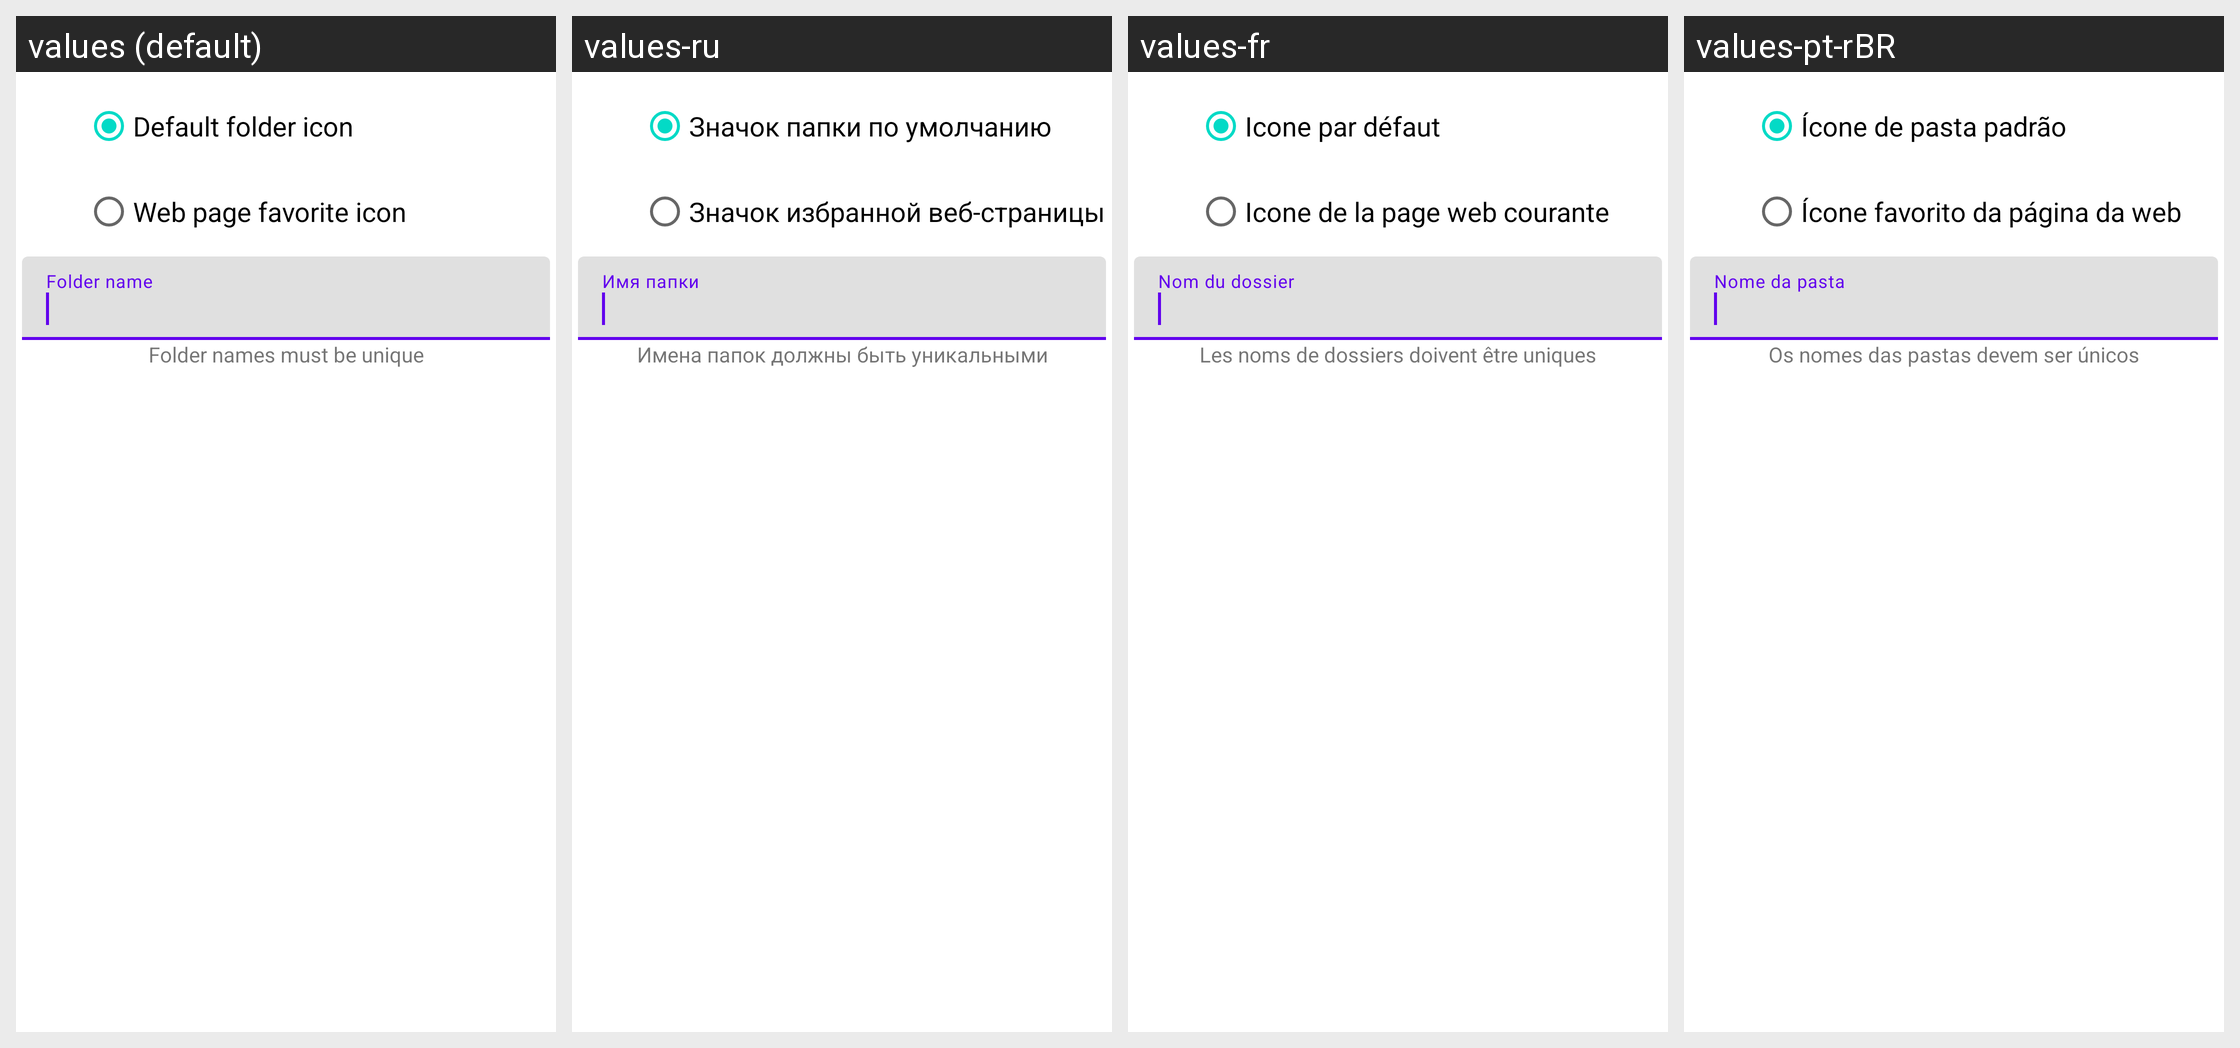

Strings drawn on this Android screen and how each of the app's shown locales translates them:
Android screen res/layout/create_bookmark_folder_dialog.xml rendered under 4 locales, left to right: values (default), values-ru, values-fr, values-pt-rBR. Device: Nexus 5 (rendered at 1080×1920; each locale shown at half size, 540×960, under a caption strip naming it); theme Theme.MaterialComponents.DayNight.NoActionBar.
Other locales in the repository, not shown: values-de, values-es, values-it, values-tr.
Strings drawn on this screen, with the default value and each locale's value (text and hints the layout hard-codes, and strings that could not be matched under every locale, appear in the picture but are not listed):

default_folder_icon
  values: Default folder icon
  values-ru: Значок папки по умолчанию
  values-fr: Icone par défaut
  values-pt-rBR: Ícone de pasta padrão

web_page_favorite_icon
  values: Web page favorite icon
  values-ru: Значок избранной веб-страницы
  values-fr: Icone de la page web courante
  values-pt-rBR: Ícone favorito da página da web

folder_name
  values: Folder name
  values-ru: Имя папки
  values-fr: Nom du dossier
  values-pt-rBR: Nome da pasta

folder_names_must_be_unique
  values: Folder names must be unique
  values-ru: Имена папок должны быть уникальными
  values-fr: Les noms de dossiers doivent être uniques
  values-pt-rBR: Os nomes das pastas devem ser únicos
